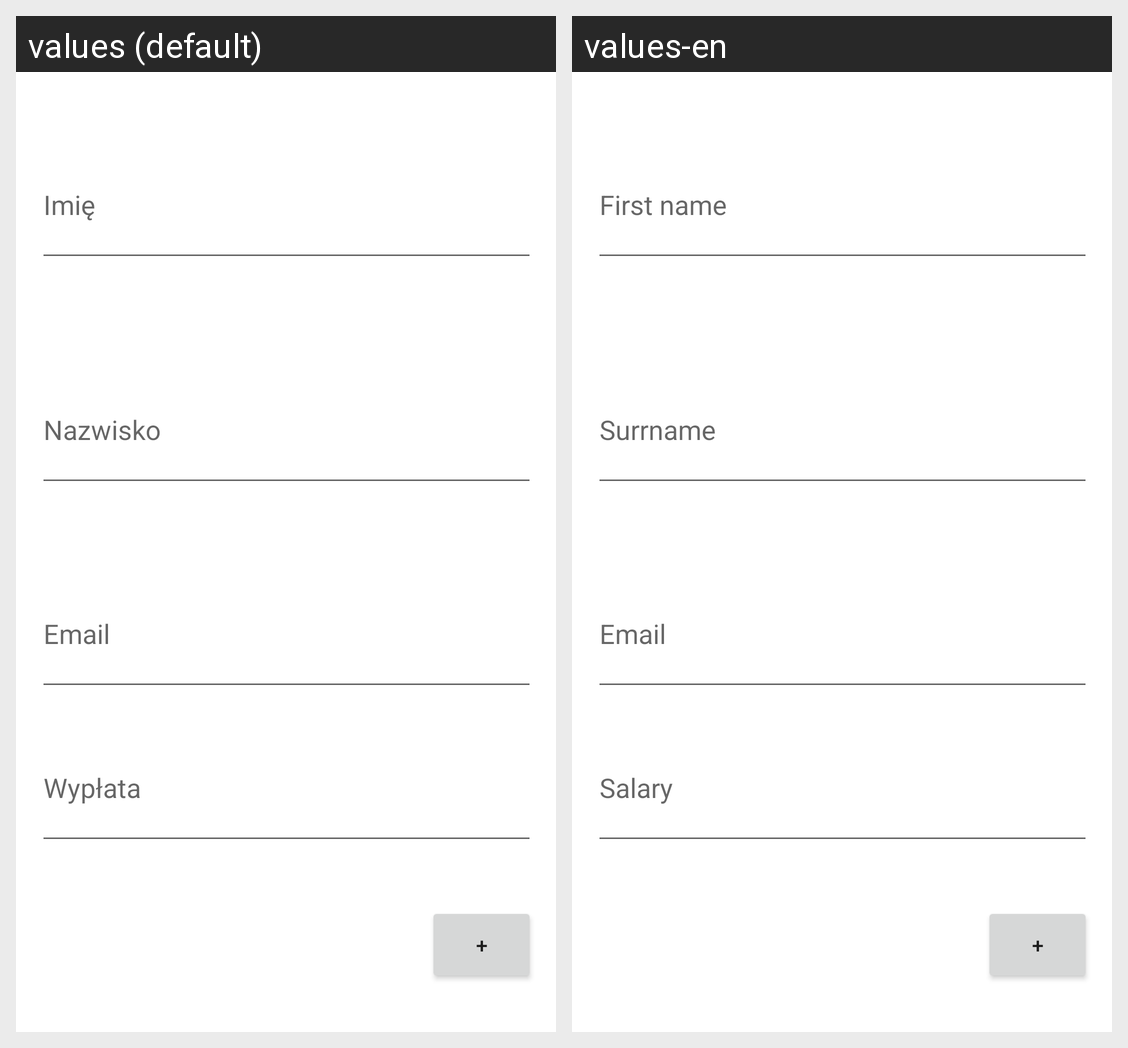

For this localized Android screen grid, give each drawn string resource with its value in every locale shown.
Android screen res/layout/activity_add_worker.xml rendered under 2 locales, left to right: values (default), values-en. Device: Nexus 5 (rendered at 1080×1920; each locale shown at half size, 540×960, under a caption strip naming it); theme Theme.FaraonHrPlus.NoActionBar.
Strings drawn on this screen, with the default value and each locale's value (text and hints the layout hard-codes, and strings that could not be matched under every locale, appear in the picture but are not listed):

edit_text_worker_name
  values: Imię
  values-en: First name

edit_text_worker_surrname
  values: Nazwisko
  values-en: Surrname

edit_text_worker_salary
  values: Wypłata
  values-en: Salary
